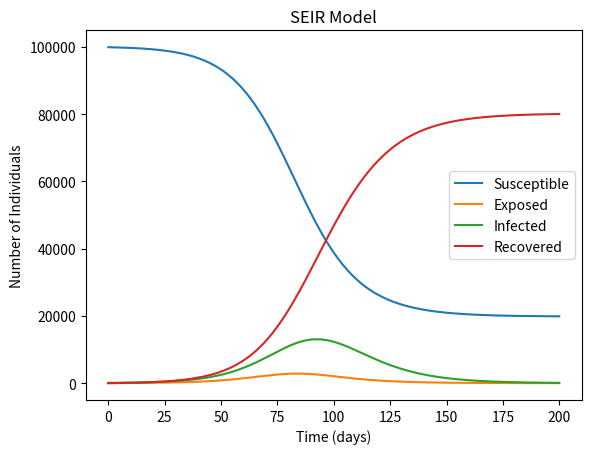

This chart was generated by the following Python code:
import numpy as np
import matplotlib.pyplot as plt

def seir_model(beta, gamma, sigma, N, I0, R0, days):
    S0 = N - I0 - R0
    S = [S0]
    E = [0]
    I = [I0]
    R = [R0]
    for t in range(days):
        S_to_E = (beta * S[t] * I[t]) / N
        E_to_I = sigma * E[t]
        I_to_R = gamma * I[t]
        S.append(S[t] - S_to_E)
        E.append(E[t] + S_to_E - E_to_I)
        I.append(I[t] + E_to_I - I_to_R)
        R.append(R[t] + I_to_R)
    return S, E, I, R

beta = 0.2
sigma = 0.5
gamma = 0.1
N = 100000
I0 = 100
R0 = 0
days = 200

S, E, I, R = seir_model(beta, gamma, sigma, N, I0, R0, days)

time = np.arange(days + 1)
plt.plot(time, S, label='Susceptible')
plt.plot(time, E, label='Exposed')
plt.plot(time, I, label='Infected')
plt.plot(time, R, label='Recovered')
plt.xlabel('Time (days)')
plt.ylabel('Number of Individuals')
plt.title('SEIR Model')
plt.legend()
plt.show()
